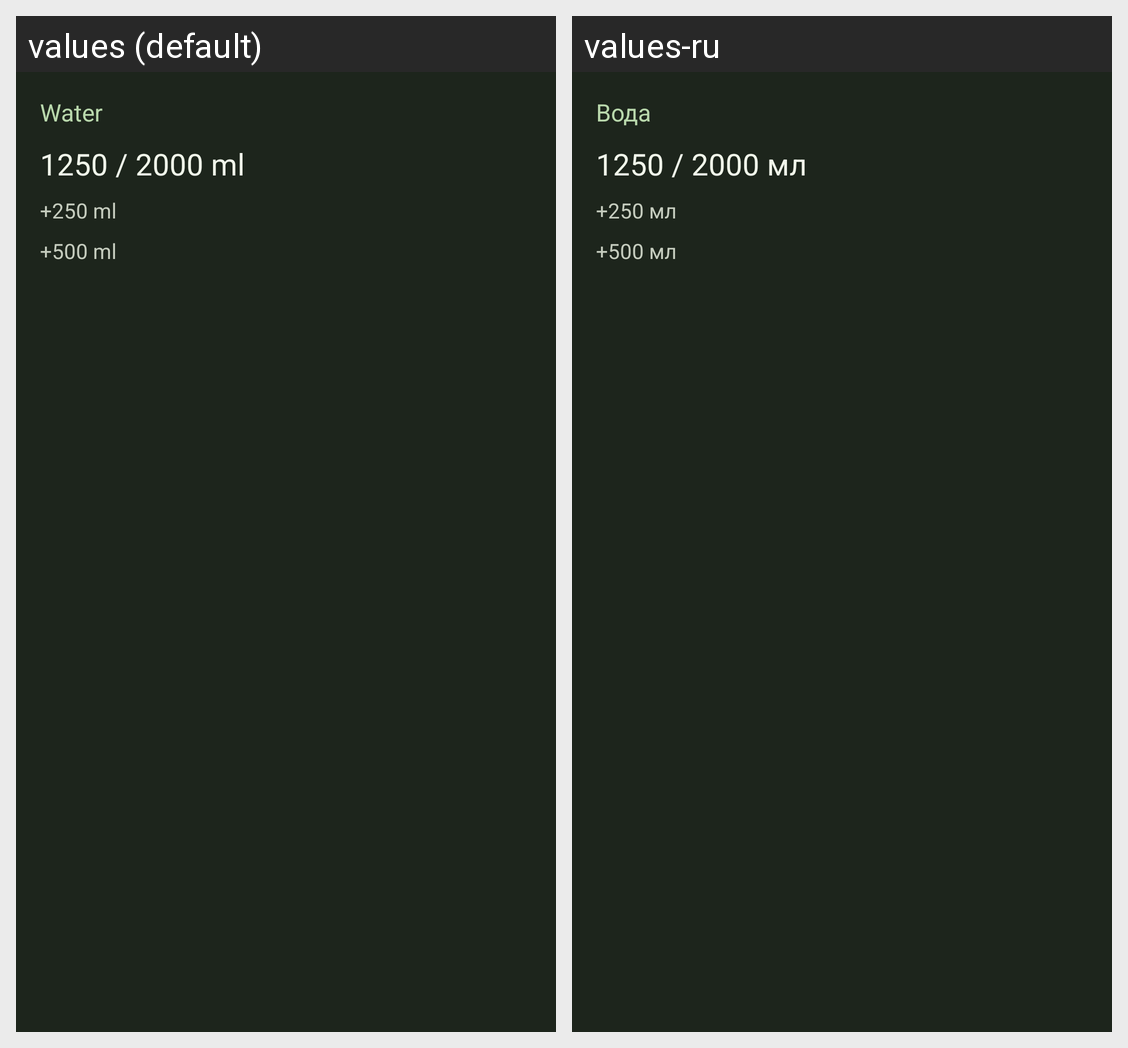

For this localized Android screen grid, give each drawn string resource with its value in every locale shown.
Android screen res/layout/widget_preview_water.xml rendered under 2 locales, left to right: values (default), values-ru. Device: Nexus 5 (rendered at 1080×1920; each locale shown at half size, 540×960, under a caption strip naming it); theme Theme.Berill.
Strings drawn on this screen, with the default value and each locale's value (text and hints the layout hard-codes, and strings that could not be matched under every locale, appear in the picture but are not listed):

widget_preview_water_line_1
  values: Water
  values-ru: Вода

widget_preview_water_line_2
  values: 1250 / 2000 ml
  values-ru: 1250 / 2000 мл

widget_preview_water_line_3
  values: +250 ml
  values-ru: +250 мл

widget_preview_water_line_4
  values: +500 ml
  values-ru: +500 мл
